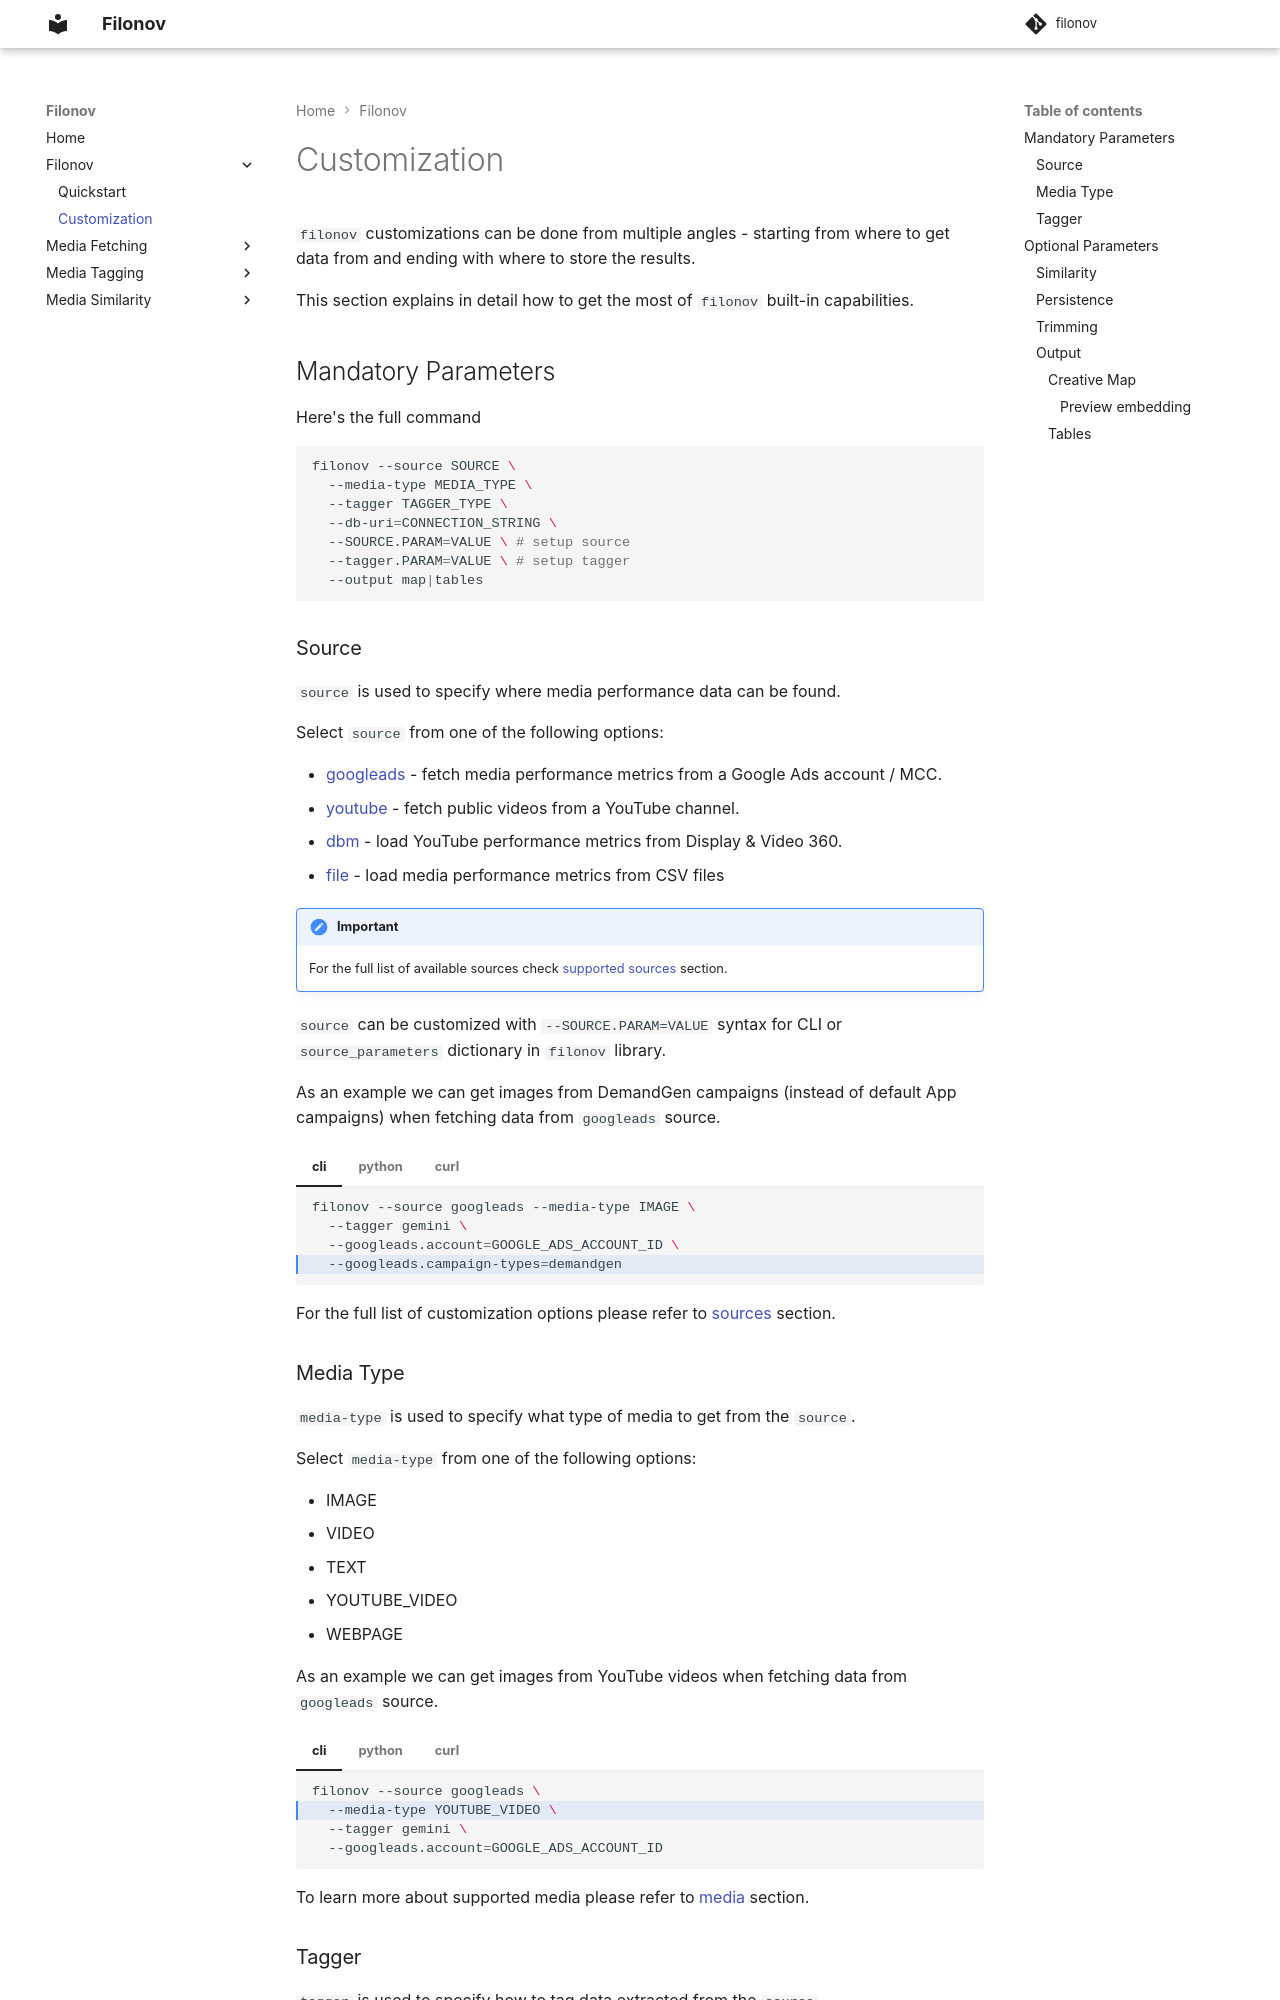

repository: google/filonov · page: get-started/customization/index.html · generator: mkdocs

`filonov` customizations can be done from multiple angles - starting from
where to get data from and ending with where to store the results.

This section explains in detail how to get the most of `filonov` built-in capabilities.

## Mandatory Parameters


Here's the full command

```bash
filonov --source SOURCE \
  --media-type MEDIA_TYPE \
  --tagger TAGGER_TYPE \
  --db-uri=CONNECTION_STRING \
  --SOURCE.PARAM=VALUE \ # setup source
  --tagger.PARAM=VALUE \ # setup tagger
  --output map|tables
```
### Source

`source` is used to specify where media performance data can be found.

Select `source` from one of the following options:

* [googleads](../fetching/googleads.md) - fetch media performance metrics from a Google Ads account / MCC.
* [youtube](../fetching/youtube.md) - fetch public videos from a YouTube channel.
* [dbm](../fetching/bid-manager.md) - load YouTube performance metrics from Display & Video 360.
* [file](../fetching/file.md) - load media performance metrics from CSV files

!!!important
    For the full list of available sources check [supported sources](../fetching/overview.md#supported-sources) section.


`source` can be customized with `--SOURCE.PARAM=VALUE` syntax for CLI or `source_parameters` dictionary in `filonov` library.

As an example we can get images from DemandGen campaigns (instead of default App campaigns) when fetching data from `googleads` source.

/// tab | cli
```bash hl_lines="4"
filonov --source googleads --media-type IMAGE \
  --tagger gemini \
  --googleads.account=GOOGLE_ADS_ACCOUNT_ID \
  --googleads.campaign-types=demandgen
```
///

/// tab | python

```python hl_lines="11"
import filonov

service = filonov.FilonovService()

request = filonov.GenerateCreativeMapRequest(
  source='googleads',
  media_type='IMAGE',
  tagger='gemini',
  source_parameters={
    'account': 'GOOGLE_ADS_ACCOUNT_ID',
    'campaign_types': ['demandgen'],
  }
)

creative_map = service.generate_creative_map(request)
creative_map.save('creative_map')

```
///

/// tab | curl
```bash  hl_lines="10"
curl -X 'POST' \
  'http://127.0.0.1:8000/filonov/creative_map/googleads' \
  -H 'accept: application/json' \
  -H 'Content-Type: application/json' \
  -d '{
  "media_type": "IMAGE",
  "tagger": "gemini",
  "source_parameters": {
    "account": "GOOGLE_ADS_ACCOUNT_ID",
    "campaign_types": "demandgen"
  }
}'
```
///

For the full list of customization options please refer to [sources](../fetching/overview.md#supported-sources) section.

### Media Type

`media-type` is used to specify what type of media to get from the `source`.

Select `media-type` from one of the following options:

* IMAGE
* VIDEO
* TEXT
* YOUTUBE_VIDEO
* WEBPAGE

As an example we can get images from YouTube videos when fetching data from `googleads` source.

/// tab | cli
```bash hl_lines="2"
filonov --source googleads \
  --media-type YOUTUBE_VIDEO \
  --tagger gemini \
  --googleads.account=GOOGLE_ADS_ACCOUNT_ID
```
///

/// tab | python

```python hl_lines="7"
import filonov

service = filonov.FilonovService()

request = filonov.GenerateCreativeMapRequest(
  source='googleads',
  media_type='YOUTUBE_VIDEO',
  tagger='gemini',
  source_parameters={
    'account': 'GOOGLE_ADS_ACCOUNT_ID',
    'campaign_types': ['demandgen'],
  }
)

creative_map = service.generate_creative_map(request)
creative_map.save('creative_map')

```
///

/// tab | curl
```bash  hl_lines="6"
curl -X 'POST' \
  'http://127.0.0.1:8000/filonov/creative_map/googleads' \
  -H 'accept: application/json' \
  -H 'Content-Type: application/json' \
  -d '{
  "media_type": "YOUTUBE_VIDEO",
  "tagger": "gemini",
  "source_parameters": {
    "account": "GOOGLE_ADS_ACCOUNT_ID",
    "campaign_types": "demandgen"
  }
}'
```
///

To learn more about supported media please refer to [media](../tagging/media.md) section.

### Tagger

`tagger` is used to specify how to tag data extracted from the `source`.

Select `tagger` from one of the following options:

* [gemini](../tagging/gemini.md)
* [google-cloud](../tagging/google-cloud.md)
* [langchain](../tagging/langchain.md)

As an example we can get 50 tags (instead of default 100) when performing tagging via `gemini`.

/// tab | cli
```bash hl_lines="3"
filonov --source googleads --media-type IMAGE \
  --tagger gemini \
  --tagger.n-tags=50 \
  --googleads.account=GOOGLE_ADS_ACCOUNT_ID
```
///

/// tab | python

```python hl_lines="9"
import filonov

service = filonov.FilonovService()

request = filonov.GenerateCreativeMapRequest(
  source='googleads',
  media_type='IMAGE',
  tagger='gemini',
  tagger_parameters={'n_tags': 50},
  source_parameters={'account': 'GOOGLE_ADS_ACCOUNT_ID'}
)

creative_map = service.generate_creative_map(request)
creative_map.save('creative_map')

```
///

/// tab | curl
```bash hl_lines="8-10"
curl -X 'POST' \
  'http://127.0.0.1:8000/filonov/creative_map/googleads' \
  -H 'accept: application/json' \
  -H 'Content-Type: application/json' \
  -d '{
  "media_type": "IMAGE",
  "tagger": "gemini",
  "tagger_parameters": {
    "n_tags": 50
  },
  "source_parameters": {
    "account": "GOOGLE_ADS_ACCOUNT_ID"
  }
}'
```
///

For the full list of customization options please refer to [taggers](../tagging/overview.md#supported-taggers) section.


## Optional Parameters

`filonov` comes with a reasonable set of defaults you can rely on.
